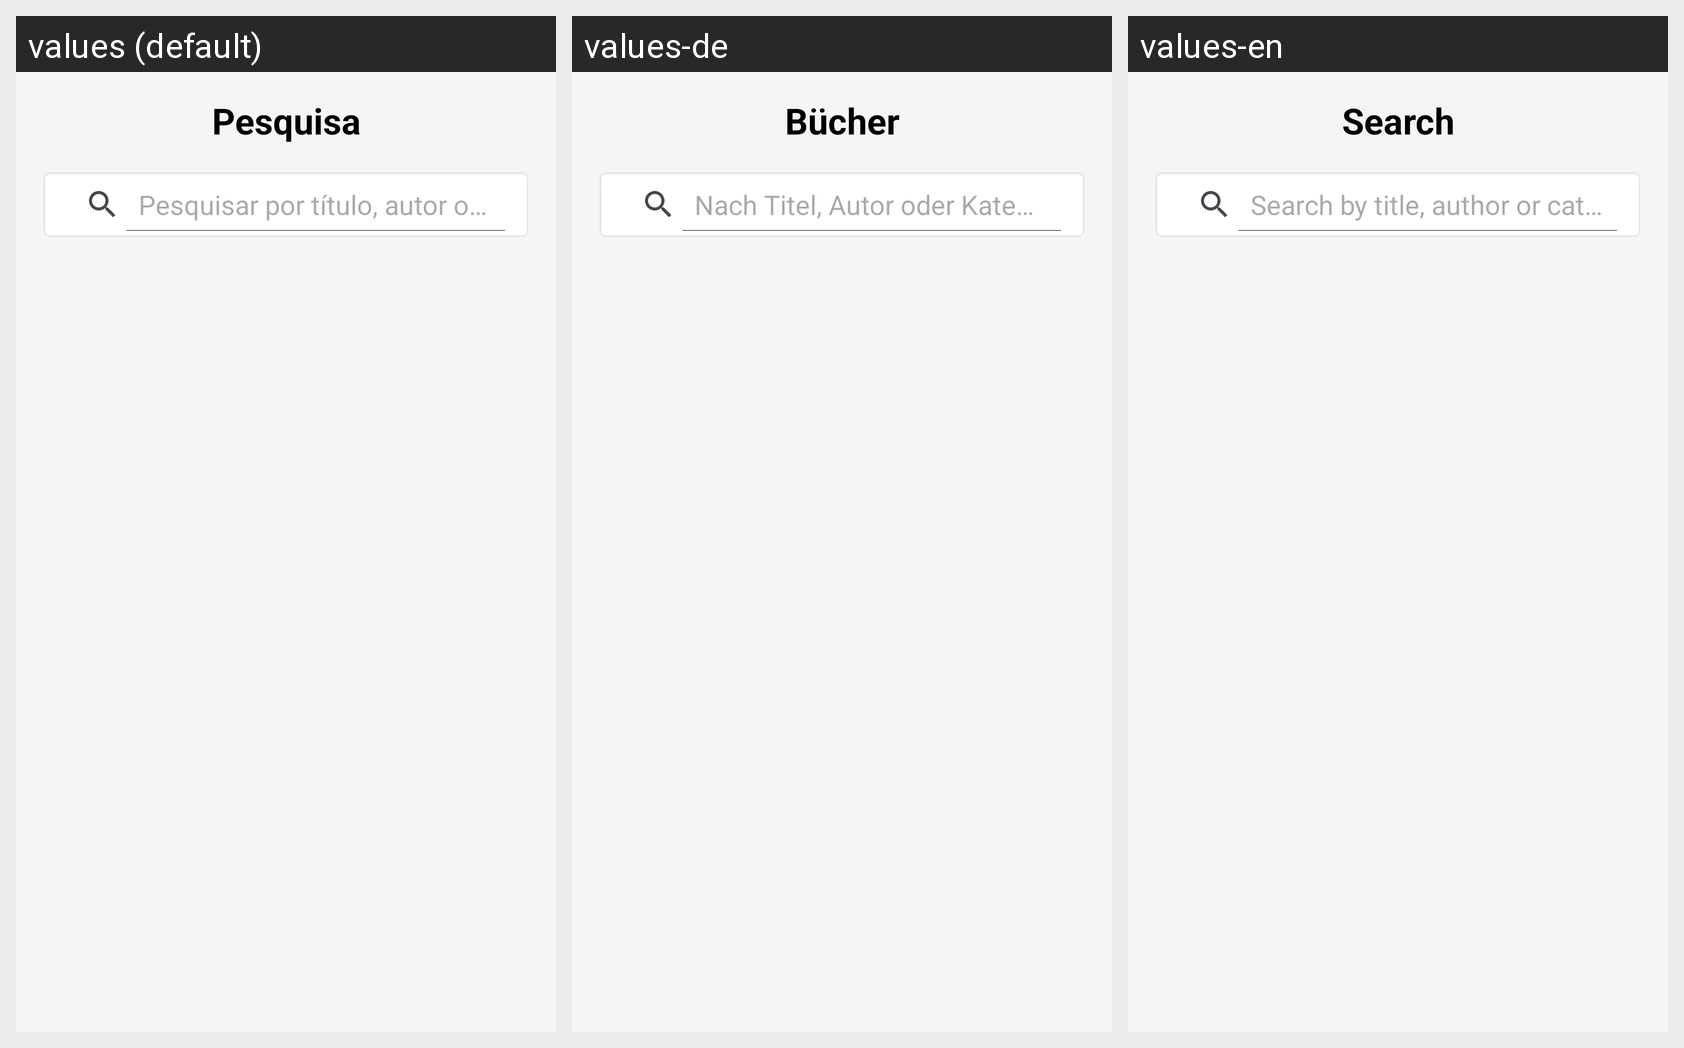

Translations of the strings shown on this Android screen, per locale in the grid:
Android screen res/layout/fragment_pesquisar.xml rendered under 3 locales, left to right: values (default), values-de, values-en. Device: Nexus 5 (rendered at 1080×1920; each locale shown at half size, 540×960, under a caption strip naming it); theme Theme.Dibook.
Strings drawn on this screen, with the default value and each locale's value (text and hints the layout hard-codes, and strings that could not be matched under every locale, appear in the picture but are not listed):

search_title
  values: Pesquisa
  values-de: Bücher
  values-en: Search

search_hint
  values: Pesquisar por título, autor ou categoria…
  values-de: Nach Titel, Autor oder Kategorie suchen…
  values-en: Search by title, author or category…
